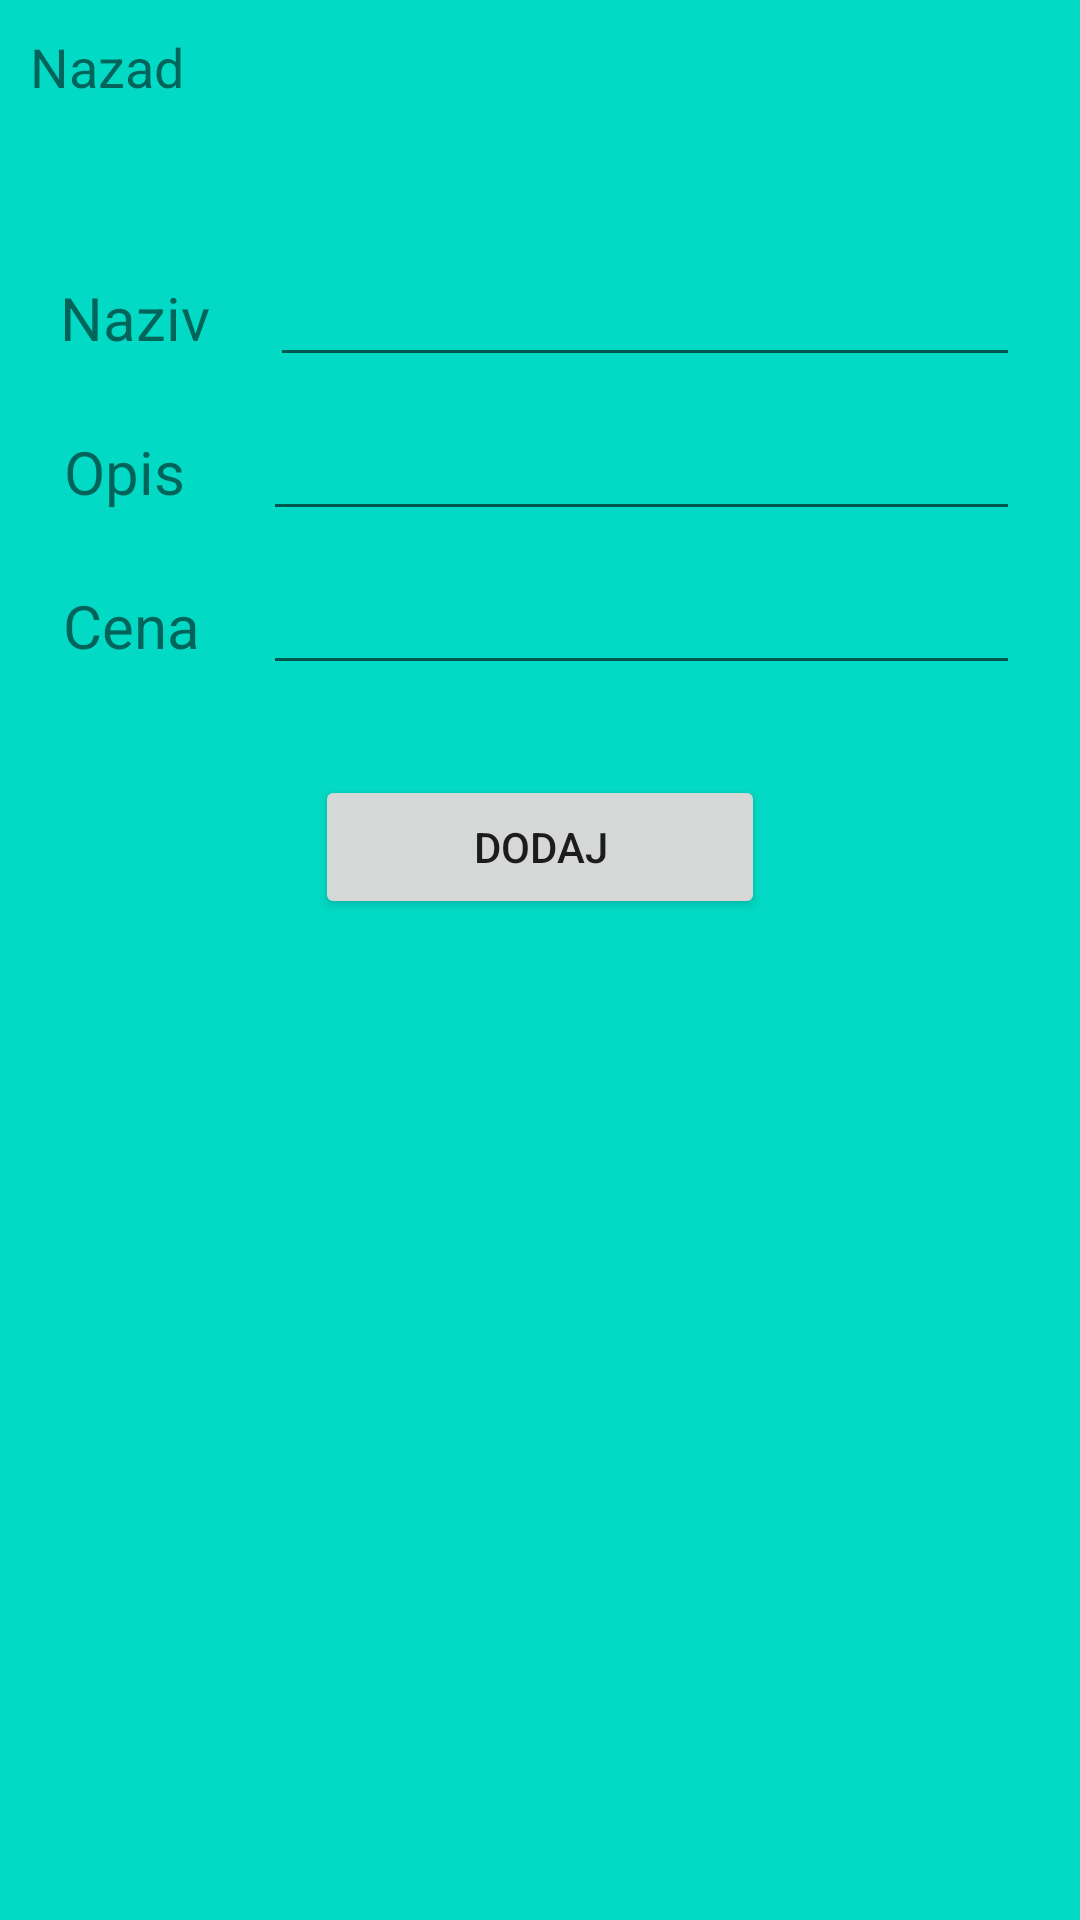

Write the Android layout XML for this screen, with the resource values it uses.
<!-- AndroidManifest.xml: application theme AppTheme -->
<!-- res/layout/activity_dodaj_artikal.xml -->
<?xml version="1.0" encoding="utf-8"?>
<LinearLayout xmlns:android="http://schemas.android.com/apk/res/android"
    xmlns:app="http://schemas.android.com/apk/res-auto"
    xmlns:tools="http://schemas.android.com/tools"
    android:layout_width="match_parent"
    android:layout_height="match_parent"
    android:background="#03DAC5"
    android:orientation="vertical"
    tools:context=".DodajArtikalActivity">

    <LinearLayout
        android:layout_width="match_parent"
        android:layout_height="wrap_content"
        android:orientation="horizontal">

        <TextView
            android:id="@+id/nazadDugme"
            android:layout_width="wrap_content"
            android:layout_height="wrap_content"
            android:layout_marginLeft="10dp"
            android:layout_marginTop="10dp"
            android:layout_weight="1"
            android:text="Nazad"
            android:textSize="18sp" />
    </LinearLayout>

    <LinearLayout
        android:layout_width="match_parent"
        android:layout_height="wrap_content"
        android:layout_marginTop="50dp"
        android:orientation="horizontal">

        <TextView
            android:id="@+id/textView3"
            android:layout_width="wrap_content"
            android:layout_height="wrap_content"
            android:layout_weight="1"
            android:gravity="center"
            android:text="Naziv"
            android:textSize="20sp" />

        <EditText
            android:id="@+id/txtNaziv"
            android:layout_width="wrap_content"
            android:layout_height="wrap_content"
            android:layout_marginRight="20dp"
            android:layout_weight="1"
            android:ems="10"
            android:inputType="textPersonName" />
    </LinearLayout>

    <LinearLayout
        android:layout_width="match_parent"
        android:layout_height="wrap_content"
        android:layout_marginTop="10dp"
        android:orientation="horizontal">

        <TextView
            android:id="@+id/textView8"
            android:layout_width="wrap_content"
            android:layout_height="wrap_content"
            android:layout_weight="1"
            android:gravity="center"
            android:text="Opis"
            android:textSize="20sp" />

        <EditText
            android:id="@+id/txtOpis"
            android:layout_width="wrap_content"
            android:layout_height="wrap_content"
            android:layout_marginLeft="5dp"
            android:layout_marginRight="20dp"
            android:layout_weight="1"
            android:ems="10"
            android:inputType="textPersonName" />
    </LinearLayout>

    <LinearLayout
        android:layout_width="match_parent"
        android:layout_height="wrap_content"
        android:layout_marginTop="10dp"
        android:orientation="horizontal">

        <TextView
            android:id="@+id/textView9"
            android:layout_width="wrap_content"
            android:layout_height="wrap_content"
            android:layout_weight="1"
            android:gravity="center"
            android:text="Cena"
            android:textSize="20sp" />

        <EditText
            android:id="@+id/txtCena"
            android:layout_width="wrap_content"
            android:layout_height="wrap_content"
            android:layout_marginRight="20dp"
            android:layout_weight="1"
            android:ems="10"
            android:inputType="textPersonName" />
    </LinearLayout>

    <LinearLayout
        android:layout_width="match_parent"
        android:layout_height="wrap_content"
        android:layout_marginTop="30dp"
        android:gravity="center"
        android:orientation="horizontal">

        <Button
            android:id="@+id/dodajartikalubazu"
            android:layout_width="150dp"
            android:layout_height="wrap_content"
            android:layout_weight="0"
            android:text="Dodaj" />
    </LinearLayout>
</LinearLayout>
<!-- resources referenced by this layout -->
<resources>
  <style name="AppTheme" parent="Theme.AppCompat.Light.DarkActionBar">
          
          <item name="colorPrimary">@color/colorPrimary</item>
          <item name="colorPrimaryDark">@color/white</item>
          <item name="colorAccent">@color/colorAccent</item>
          <item name="windowActionBar">false</item>
          <item name="windowNoTitle">true</item>
      </style>
  <color name="colorPrimary">#6200EE</color>
  <color name="white">#FFFFFFFF</color>
  <color name="colorAccent">#03DAC5</color>
</resources>
